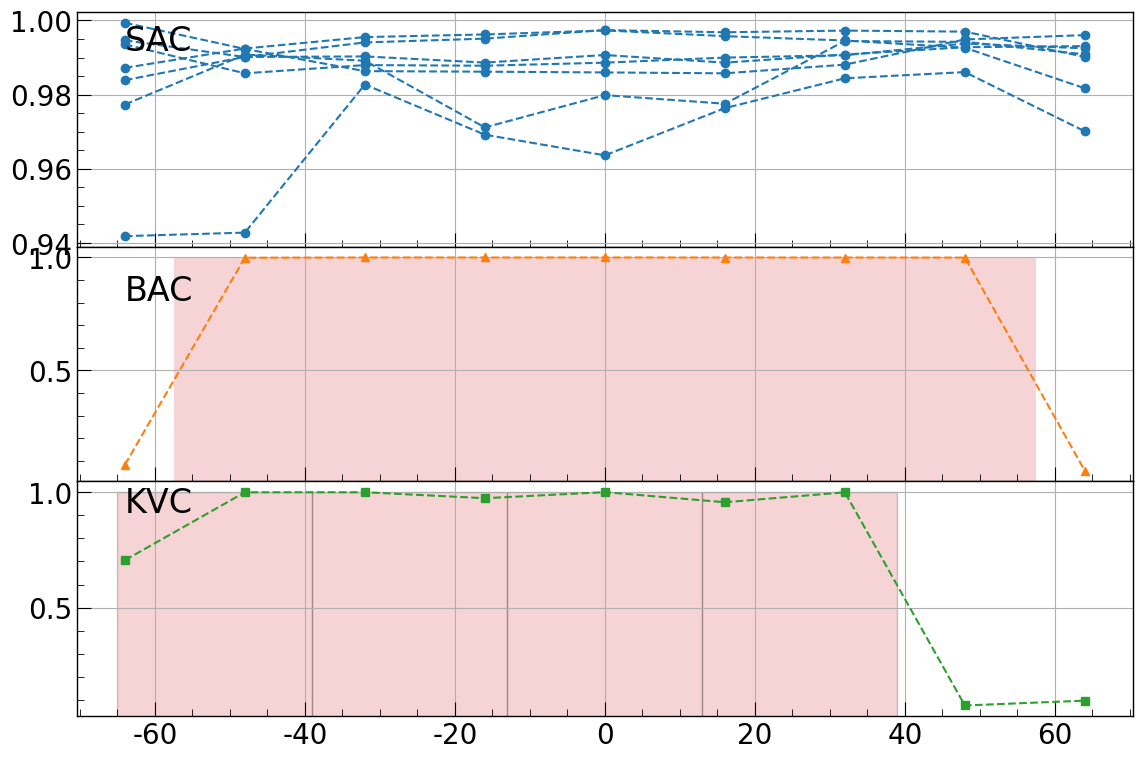
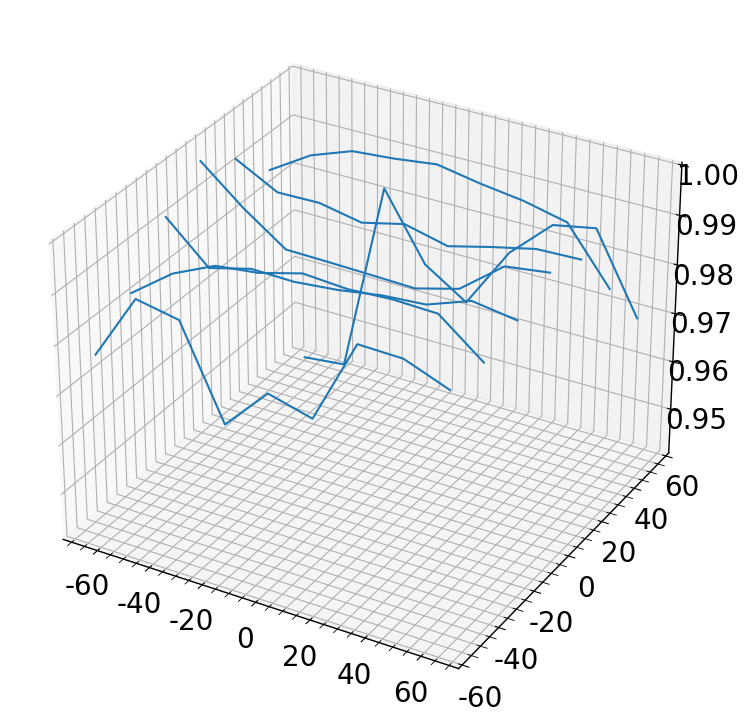
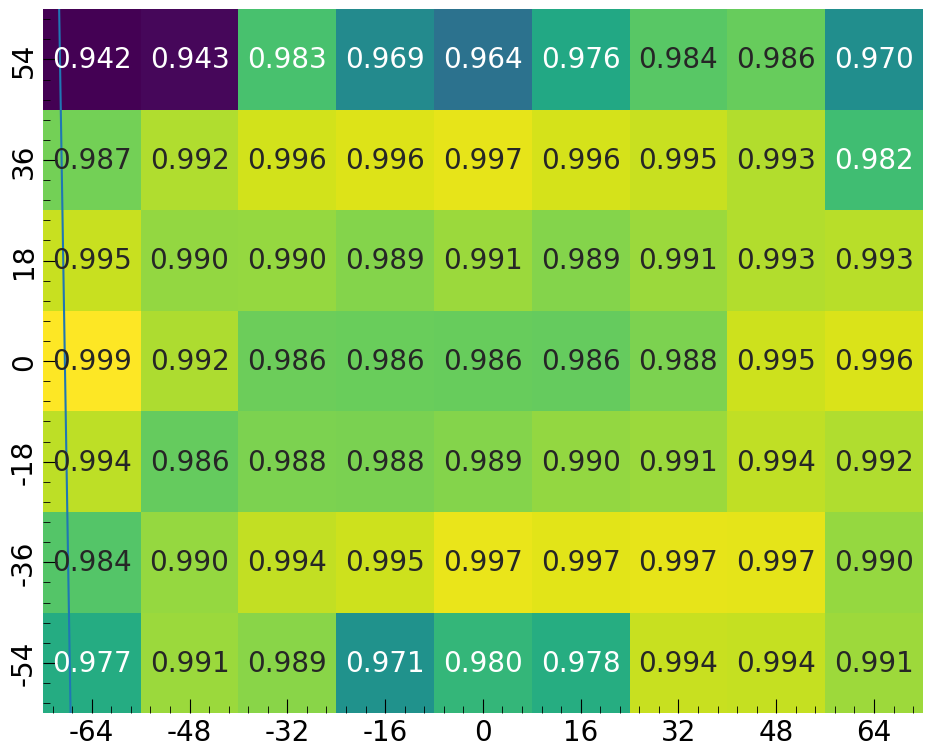

Source code (Python) for these figures, in order:
import numpy as np
import matplotlib.pyplot as plt
import matplotlib.patches as patches
from mpl_toolkits.mplot3d import Axes3D
import seaborn as sns
import pandas as pd
import matplotlib as mpl
import matplotlib
import seaborn as sns

plt.rcParams['font.family'] = 'Times New Roman' #全体のフォントを設定
plt.rcParams['mathtext.fontset'] = 'stix'
plt.rcParams['font.size'] = 20
plt.rcParams['axes.linewidth'] = 1.0# 軸の線幅edge linewidth。囲みの太さ
plt.rcParams['axes.grid'] = True
plt.rcParams['figure.subplot.left'] = 0.10
plt.rcParams['figure.subplot.right'] = 0.98
plt.rcParams['figure.subplot.top'] = 0.98
plt.rcParams['figure.subplot.bottom'] = 0.10
plt.rcParams["xtick.direction"] = "in"               #x軸の目盛線を内向きへ
plt.rcParams["ytick.direction"] = "in"               #y軸の目盛線を内向きへ
plt.rcParams["xtick.minor.visible"] = True           #x軸補助目盛りの追加
plt.rcParams["ytick.minor.visible"] = True           #y軸補助目盛りの追加
plt.rcParams["xtick.major.size"] = 10                #x軸主目盛り線の長さ
plt.rcParams["ytick.major.size"] = 10                #y軸主目盛り線の長さ
plt.rcParams["xtick.minor.size"] = 5                 #x軸補助目盛り線の長さ
plt.rcParams["ytick.minor.size"] = 5                 #y軸補助目盛り線の長さ


x_pos = np.array([ -64, -48, -32, -16, 0, 16, 32, 48, 64 ])
y_pos = np.array([ 54, 36, 18, 0, -18, -36, -54 ])

SAC = np.array([
    [0.94185, 0.9428, 0.98273, 0.9692, 0.96363, 0.97636, 0.98441, 0.98608, 0.97011],
    [0.98722, 0.99244, 0.99552, 0.99623, 0.99732, 0.99577, 0.9946, 0.99264, 0.98171],
    [0.99465, 0.99015, 0.99031, 0.98865, 0.99069, 0.98863, 0.99082, 0.99279, 0.99309],
    [0.99937, 0.99232, 0.98634, 0.98619, 0.98599, 0.98575, 0.98809, 0.99488, 0.99606],
    [0.99354, 0.98575, 0.98797, 0.9878, 0.98862, 0.98999, 0.99063, 0.99378, 0.99249],
    [0.9839, 0.99017, 0.99408, 0.9951, 0.9974, 0.99682, 0.99727, 0.99699, 0.99017],
    [0.97734, 0.99079, 0.98915, 0.97116, 0.97987, 0.97755, 0.99446, 0.99423, 0.99087]
])

BAC = np.array([
    [ 0.08217, 0.99872, 0.99976, 0.99976, 0.99985, 0.99969, 0.99964, 0.99933, 0.05572 ],
])

KVC = np.array([
    [ 0.70527, 0.99918, 0.99945, 0.97355, 0.99985, 0.95611, 0.99907, 0.0769, 0.09787 ],
])

fig, (ax1, ax2, ax3) = plt.subplots(3, 1, sharex = True, figsize=(12,8))

for i in range(len(SAC)):
    ax1.plot(x_pos, SAC[i], "--o", color = "C0")
ax1.text( -64, 0.992, "SAC", color = "k", fontsize = 24 )
ax_info = ax1.axis()
ax1.set_ylim( ax_info[2], ax_info[3] )
# SAC = patches.Rectangle(xy=(-145/2, 0), width=145, height=1, fc ="C3", fill=True, alpha = 0.2)
# ax1.add_patch(SAC)

ax2.plot(x_pos, BAC[0], "--^", color = "C1")
ax2.text( -64, 0.81, "BAC", color = "k", fontsize = 24 )
ax_info = ax2.axis()
ax2.set_ylim( ax_info[2], ax_info[3] )
BAC = patches.Rectangle(xy=(-115/2, 0), width=115, height=1, fc ="C3", fill=True, alpha = 0.2)
ax2.add_patch(BAC)

ax3.plot(x_pos, KVC[0], "--s", color = "C2")
ax3.text( -64, 0.91, "KVC", color = "k", fontsize = 24 )
ax_info = ax3.axis()
ax3.set_ylim( ax_info[2], ax_info[3] )
# KVC = patches.Rectangle(xy=(-26*2-13, 0), width=26*4, height=1, fc ="C3", fill=True, alpha = 0.2)
# ax3.add_patch(KVC)
for i in range(4):
    KVC = patches.Rectangle(xy=(-26*2-13 + 26*i, 0), width=26, height=1, ec = "k", fc ="C3", fill=True, alpha = 0.2)
    ax3.add_patch(KVC)

plt.subplots_adjust(hspace=.0)
# plt.subplots_adjust(hspace=.5)
# plt.legend()
# plt.savefig("./img/gas/oxygen.svg", dpi=150, transparent=True)
# plt.savefig("../img/Eff.jpg", dpi=600)
plt.show()

fig = plt.figure(figsize=(8, 8))
ax = fig.add_subplot(111, projection='3d')

for i in range(len(SAC)):
    ax.plot(x_pos, np.full_like(x_pos, y_pos[i]), SAC[i], color = "C0")
plt.show()

plt.rcParams['axes.grid'] = False
# im = plt.imshow(SAC, interpolation='none', origin='lower', extent=(-64-8, 64+8, -54-9, 54+9))
# plt.show()

plt.figure(figsize=(10, 8))

df = pd.DataFrame(SAC, columns=x_pos, index = y_pos)
sns.heatmap(df, cmap="viridis", annot=True, cbar=False, fmt='.3f')
sns.lineplot(x=[0, 1], y=[-10, 50], zorder = 1)
plt.show()